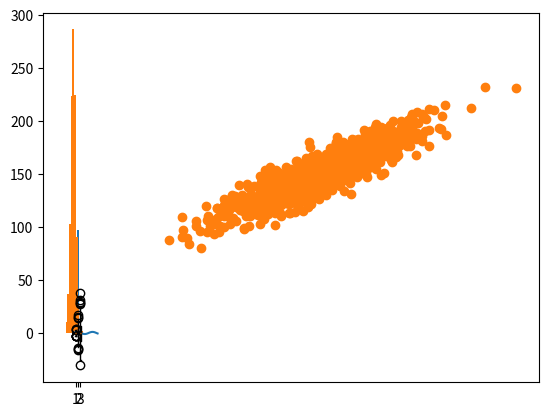

This chart was generated by the following Python code:
# A Gentle Introduction to Data Visualization Methods in Python


import matplotlib.pyplot as plt


# Line Plot

from numpy import sin
# Consistent interval for x-axis
X = [X*0.1 for X in range(100)]
# Function of x for y-axis
y = sin(X)
# Create line plot 
plt.plot(X,y)
# show line plot
plt.show()
# Bar Chart

from random import seed
from random import randint

# seed the random number generator
seed(1)
# Names for categories
X = ['red','green','blue']
#quantities for each category
y = [randint(0,100),randint(0,100),randint(0,100)]
#create bar chart
plt.bar(X,y)
plt.show()
# Histogram plot 

from numpy.random import seed
from numpy.random import randn

seed(1)

x = randn(1000)
plt.hist(x)
plt.show()
# Box and Whisker Plot

seed(1)
x = [randn(1000),5*randn(1000),10*randn(1000)]

plt.boxplot(x)
plt.show()
# Scatter Plot

seed(1)

x = 20*randn(1000)+100
y = x + (10*randn(1000)+50)

plt.scatter(x,y)
plt.show()